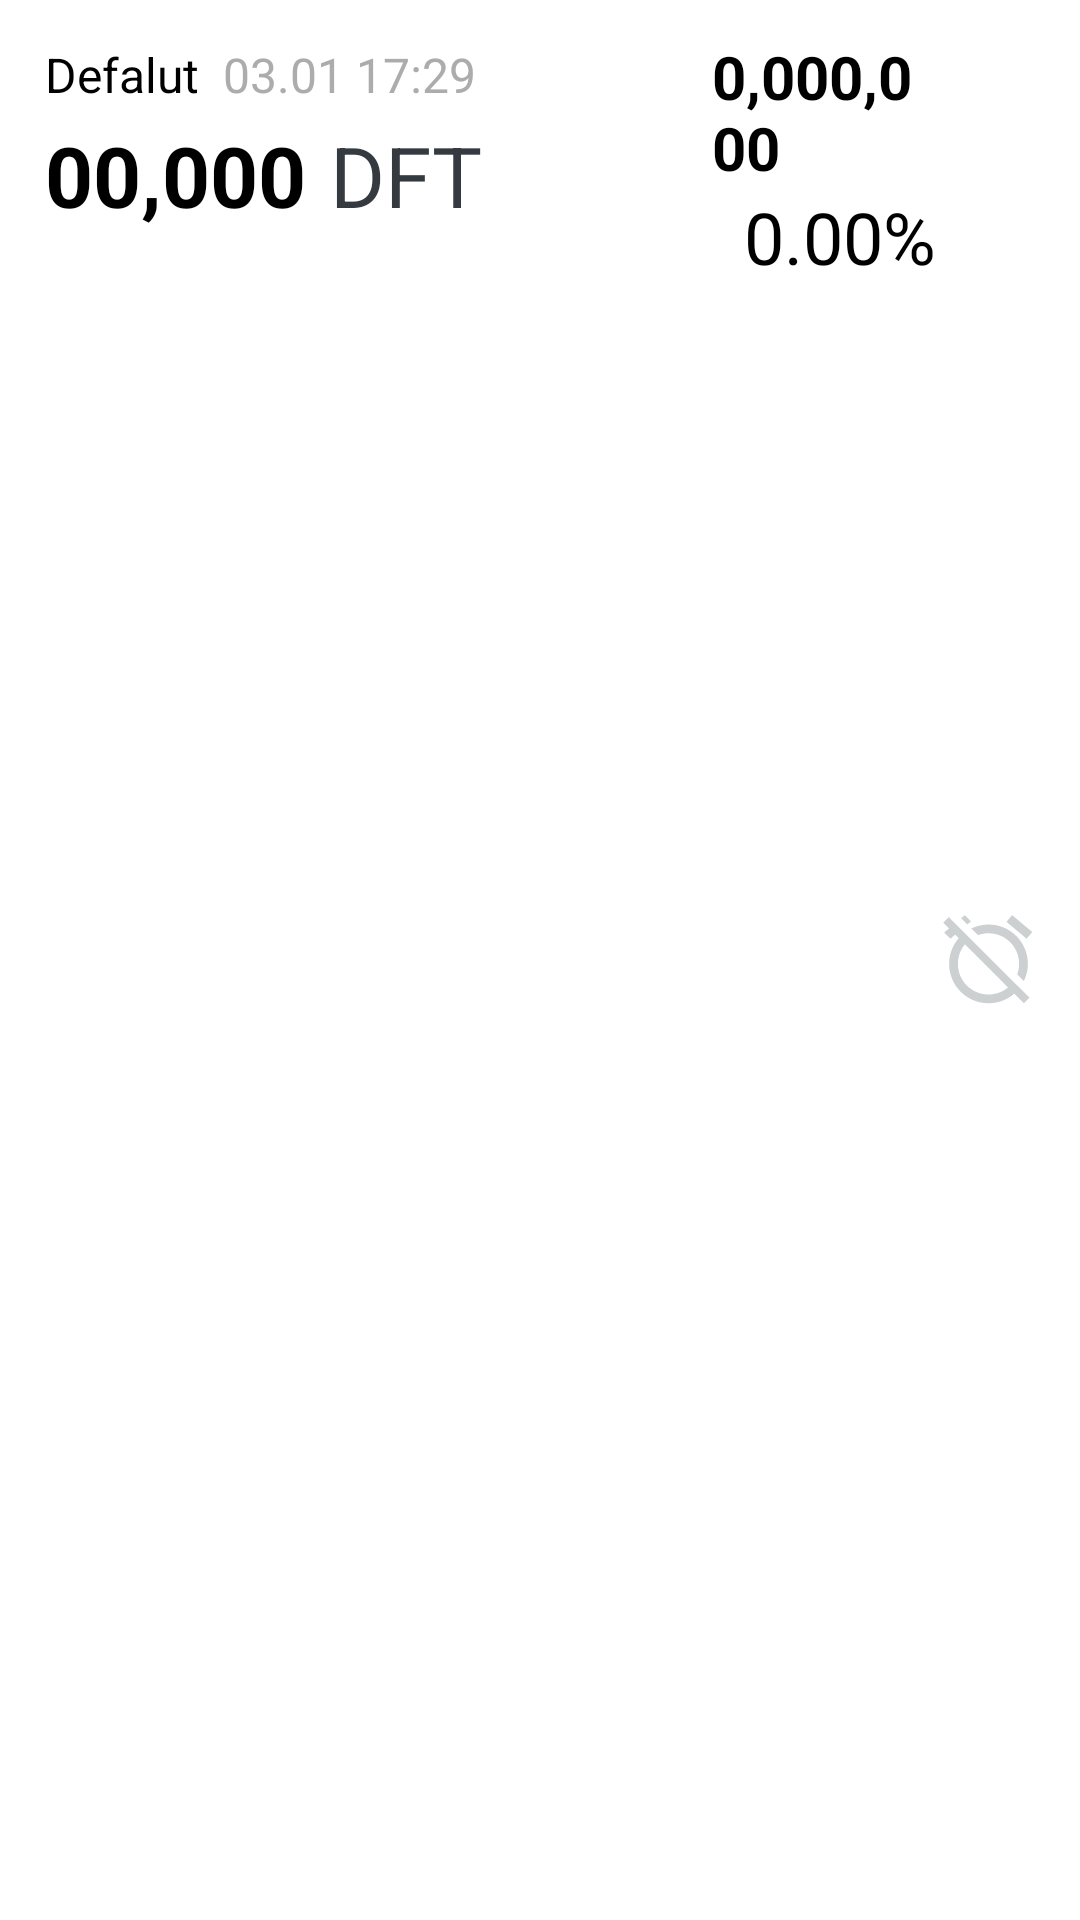

The Android layout XML behind this screen, and the referenced resources:
<!-- AndroidManifest.xml: application theme Theme.YouShouldCheckThis -->
<!-- res/layout/listview_item.xml -->
<?xml version="1.0" encoding="utf-8"?>
<LinearLayout xmlns:app="http://schemas.android.com/apk/res-auto"
    android:layout_height="wrap_content"
    xmlns:android="http://schemas.android.com/apk/res/android"
    android:layout_width="match_parent"
    android:weightSum="10"
    android:orientation="horizontal"
    android:layout_gravity="center"
    android:paddingTop="10dp"
    android:paddingBottom="10dp"
    android:paddingLeft="15dp"
    android:paddingRight="15dp"
    android:id="@+id/listview_item"
    android:descendantFocusability="blocksDescendants"
    >

    <LinearLayout xmlns:android="http://schemas.android.com/apk/res/android"
        android:orientation="vertical"
        android:layout_width="0dp"
        android:layout_height="wrap_content"
        android:id="@+id/stock_layout"
        android:layout_weight="6"
        >
        <LinearLayout
            android:orientation="horizontal"
            android:layout_width="match_parent"
            android:layout_height="wrap_content"
            android:layout_marginTop="4dp"
            >
            <TextView
                android:layout_width="wrap_content"
                android:layout_height="match_parent"
                android:text="Defalut"
                android:id="@+id/text_stock_name"
                android:textSize="16dp"
                android:textColor="#000000"
                />
            <TextView
                android:layout_width="wrap_content"
                android:layout_height="match_parent"
                android:layout_marginLeft="8dp"
                android:text="03.01 17:29"
                android:id="@+id/text_stock_updatedAt"
                android:textSize="16dp"
                android:textColor="#acacac"
            />
        </LinearLayout>

        <LinearLayout
            android:orientation="horizontal"
            android:layout_width="match_parent"
            android:layout_height="wrap_content"
            android:layout_marginTop="4dp"
            >
            <TextView
                android:layout_width="wrap_content"
                android:layout_height="match_parent"
                android:text="00,000"
                android:id="@+id/text_stock_price"
                android:textSize="28dp"
                android:textColor="#000000"
                android:textStyle="bold"
                />
            <TextView
                android:layout_marginLeft="8dp"
                android:layout_width="wrap_content"
                android:layout_height="match_parent"
                android:text="DFT"
                android:id="@+id/text_stock_price_unit"
                android:textSize="28dp"
                android:textColor="#343a40"
                />
        </LinearLayout>
    </LinearLayout>
    <LinearLayout
        android:orientation="horizontal"
        android:layout_width="0dp"
        android:layout_height="wrap_content"
        android:id="@+id/stock_variance_layout"
        android:layout_weight="3"
        >
        <ImageView
            android:id="@+id/stock_arrow"
            android:layout_width="35dp"
            android:layout_height="35dp"
            android:background="@drawable/ic_baseline_arrow_drop_up"
            android:gravity="start"
            android:layout_marginLeft="-11dp"
            />
        <LinearLayout
            android:layout_width="wrap_content"
            android:layout_height="wrap_content"
            android:orientation="vertical"
            android:gravity="center"
            android:layout_marginTop="2dp"
            >
            <TextView
                android:layout_width="wrap_content"
                android:layout_height="wrap_content"
                android:text="0,000,000"
                android:id="@+id/text_stock_price_fluctuation"
                android:textSize="20dp"
                android:textColor="#000000"
                android:textStyle="bold"
                android:layout_gravity="end"
                />

            <TextView
                android:layout_width="wrap_content"
                android:layout_height="wrap_content"
                android:text="0.00%"
                android:id="@+id/text_stock_rate"
                android:textSize="24dp"
                android:textColor="#000000"
                android:layout_gravity="end"
                />
        </LinearLayout>
    </LinearLayout>

    <LinearLayout
        android:orientation="horizontal"
        android:layout_weight="1"
        android:layout_width="0dp"
        android:layout_height="match_parent"
        android:id="@+id/stock_setting_layout"
        >

        <ImageButton
            android:id="@+id/btn_stock_alarm"
            android:layout_width="35dp"
            android:layout_height="35dp"
            android:layout_gravity="center"
            android:background="@drawable/ic_baseline_alarm_off"
            />
    </LinearLayout>
</LinearLayout>
<!-- resources referenced by this layout -->
<resources>
  <!-- drawable ic_baseline_alarm_off (drawable) -->
  <vector android:height="24dp" android:tint="#CCD0D1"
      android:viewportHeight="24" android:viewportWidth="24"
      android:width="24dp" xmlns:android="http://schemas.android.com/apk/res/android">
      <path android:fillColor="@android:color/white" android:pathData="M12,6c3.87,0 7,3.13 7,7 0,0.84 -0.16,1.65 -0.43,2.4l1.52,1.52c0.58,-1.19 0.91,-2.51 0.91,-3.92 0,-4.97 -4.03,-9 -9,-9 -1.41,0 -2.73,0.33 -3.92,0.91L9.6,6.43C10.35,6.16 11.16,6 12,6zM22,5.72l-4.6,-3.86 -1.29,1.53 4.6,3.86L22,5.72zM2.92,2.29L1.65,3.57 2.98,4.9l-1.11,0.93 1.42,1.42 1.11,-0.94 0.8,0.8C3.83,8.69 3,10.75 3,13c0,4.97 4.02,9 9,9 2.25,0 4.31,-0.83 5.89,-2.2l2.2,2.2 1.27,-1.27L3.89,3.27l-0.97,-0.98zM16.47,18.39C15.26,19.39 13.7,20 12,20c-3.87,0 -7,-3.13 -7,-7 0,-1.7 0.61,-3.26 1.61,-4.47l9.86,9.86zM8.02,3.28L6.6,1.86l-0.86,0.71 1.42,1.42 0.86,-0.71z"/>
  </vector>
  <style name="Theme.YouShouldCheckThis" parent="Theme.MaterialComponents.DayNight.DarkActionBar">
          
          <item name="colorPrimary">@color/dark_blue</item>
          <item name="colorPrimaryVariant">@color/purple_700</item>
          <item name="colorOnPrimary">@color/white</item>
          
          <item name="colorSecondary">@color/teal_200</item>
          <item name="colorSecondaryVariant">@color/teal_700</item>
          <item name="colorOnSecondary">@color/black</item>
          
          <item name="android:statusBarColor" tools:targetApi="l">#2C3E50</item>
          
      </style>
  <color name="dark_blue">#34495E</color>
  <color name="purple_700">#FF3700B3</color>
  <color name="white">#FFFFFFFF</color>
  <color name="teal_200">#FF03DAC5</color>
  <color name="teal_700">#FF018786</color>
  <color name="black">#FF000000</color>
</resources>
